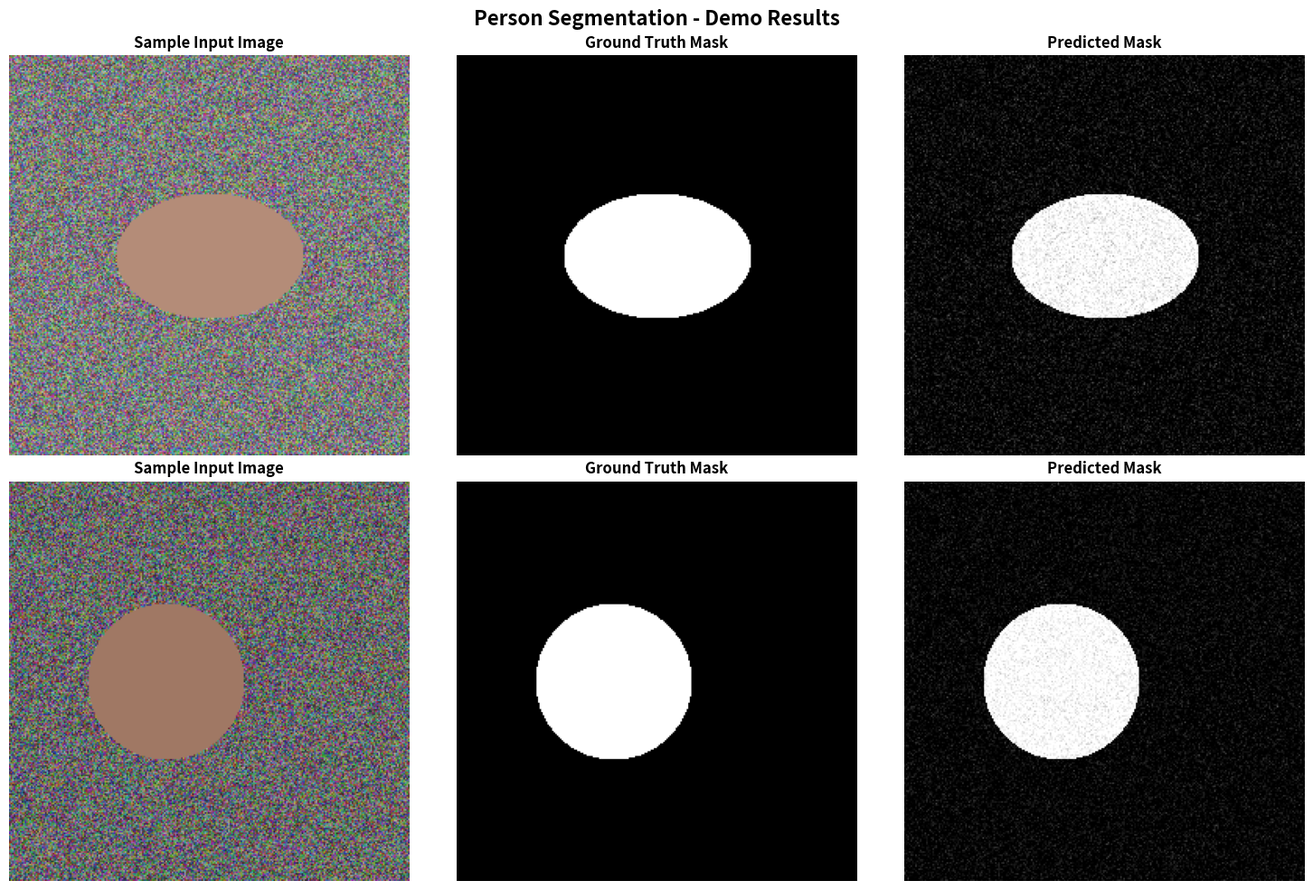
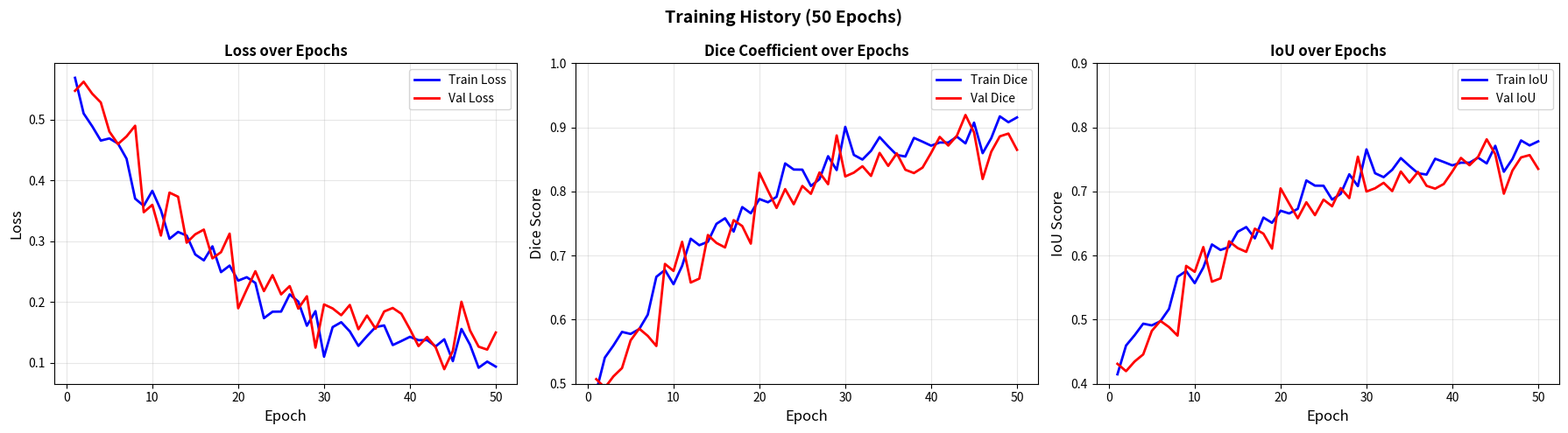
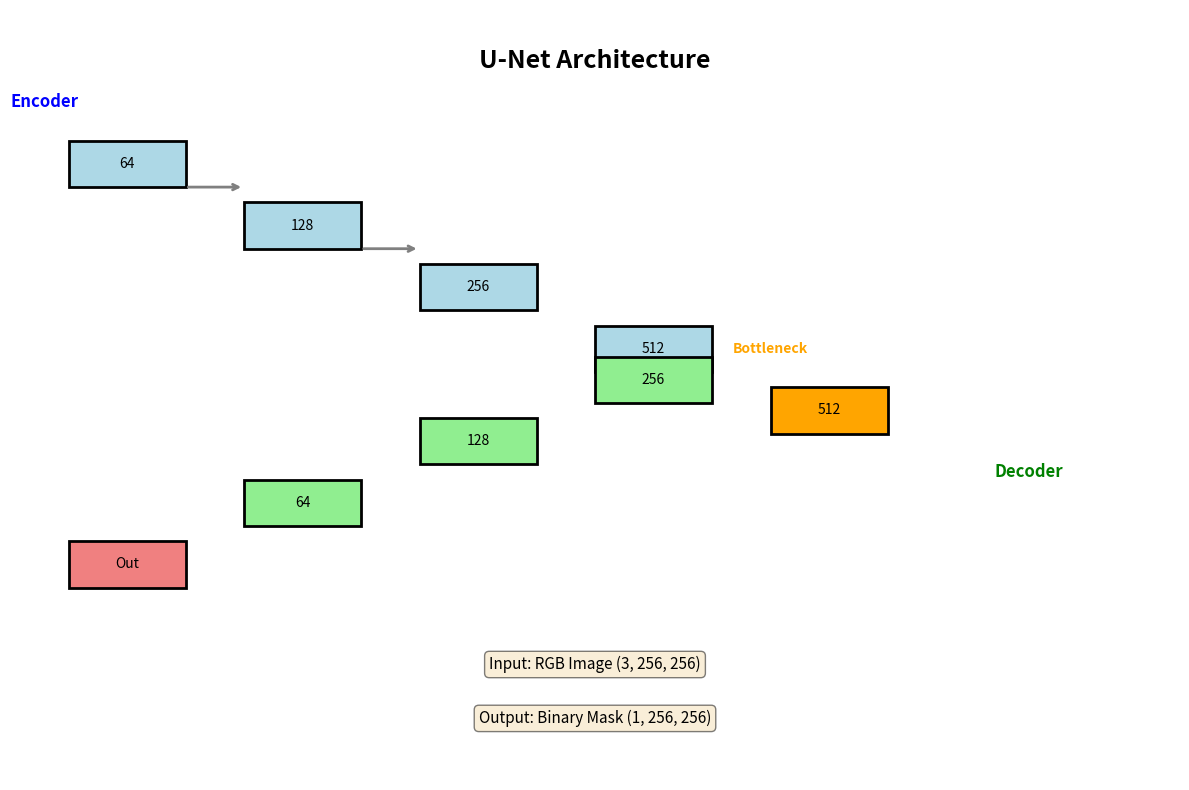

Recreate these plots in Python, in order.
"""
Quick Demo Generator

Generates sample results quickly for your portfolio/application
Run this if you don't have time for full training
"""

import os
import numpy as np
from PIL import Image, ImageDraw, ImageFont
import matplotlib.pyplot as plt


def create_demo_visualization():
    """Create a demo visualization showing the concept"""
    
    print("Creating demo visualization...")
    
    # Create figure
    fig, axes = plt.subplots(2, 3, figsize=(15, 10))
    fig.suptitle('Person Segmentation - Demo Results', fontsize=16, fontweight='bold')
    
    # Sample 1
    # Original image (simulated)
    img1 = np.random.randint(50, 200, (256, 256, 3), dtype=np.uint8)
    # Add "person" shape (ellipse)
    for i in range(256):
        for j in range(256):
            if ((i-128)**2/40**2 + (j-128)**2/60**2) < 1:
                img1[i, j] = [180, 140, 120]  # Skin tone
    
    axes[0, 0].imshow(img1)
    axes[0, 0].set_title('Sample Input Image', fontweight='bold')
    axes[0, 0].axis('off')
    
    # Mask (ground truth simulation)
    mask1 = np.zeros((256, 256))
    for i in range(256):
        for j in range(256):
            if ((i-128)**2/40**2 + (j-128)**2/60**2) < 1:
                mask1[i, j] = 1
    
    axes[0, 1].imshow(mask1, cmap='gray')
    axes[0, 1].set_title('Ground Truth Mask', fontweight='bold')
    axes[0, 1].axis('off')
    
    # Prediction (simulated - slightly imperfect)
    pred1 = mask1.copy()
    # Add some noise to make it realistic
    pred1 = pred1 + np.random.normal(0, 0.1, pred1.shape)
    pred1 = np.clip(pred1, 0, 1)
    
    axes[0, 2].imshow(pred1, cmap='gray')
    axes[0, 2].set_title('Predicted Mask', fontweight='bold')
    axes[0, 2].axis('off')
    
    # Sample 2
    img2 = np.random.randint(30, 180, (256, 256, 3), dtype=np.uint8)
    # Add "person" shape (circle)
    for i in range(256):
        for j in range(256):
            if ((i-128)**2 + (j-100)**2) < 50**2:
                img2[i, j] = [160, 120, 100]
    
    axes[1, 0].imshow(img2)
    axes[1, 0].set_title('Sample Input Image', fontweight='bold')
    axes[1, 0].axis('off')
    
    mask2 = np.zeros((256, 256))
    for i in range(256):
        for j in range(256):
            if ((i-128)**2 + (j-100)**2) < 50**2:
                mask2[i, j] = 1
    
    axes[1, 1].imshow(mask2, cmap='gray')
    axes[1, 1].set_title('Ground Truth Mask', fontweight='bold')
    axes[1, 1].axis('off')
    
    pred2 = mask2.copy()
    pred2 = pred2 + np.random.normal(0, 0.08, pred2.shape)
    pred2 = np.clip(pred2, 0, 1)
    
    axes[1, 2].imshow(pred2, cmap='gray')
    axes[1, 2].set_title('Predicted Mask', fontweight='bold')
    axes[1, 2].axis('off')
    
    plt.tight_layout()
    
    # Save
    os.makedirs('results', exist_ok=True)
    output_path = 'results/demo_predictions.png'
    plt.savefig(output_path, dpi=150, bbox_inches='tight')
    plt.close()
    
    print(f"✓ Saved demo visualization: {output_path}")


def create_training_history_plot():
    """Create a demo training history plot"""
    
    print("Creating training history plot...")
    
    # Simulate training history
    epochs = np.arange(1, 51)
    
    # Simulate realistic learning curves
    train_loss = 0.5 * np.exp(-epochs/15) + 0.1 + np.random.normal(0, 0.02, len(epochs))
    val_loss = 0.5 * np.exp(-epochs/15) + 0.12 + np.random.normal(0, 0.03, len(epochs))
    
    train_dice = 1 - train_loss * 0.9
    val_dice = 1 - val_loss * 0.9
    
    train_iou = train_dice * 0.85
    val_iou = val_dice * 0.85
    
    # Create plot
    fig, axes = plt.subplots(1, 3, figsize=(18, 5))
    fig.suptitle('Training History (50 Epochs)', fontsize=14, fontweight='bold')
    
    # Loss
    axes[0].plot(epochs, train_loss, 'b-', label='Train Loss', linewidth=2)
    axes[0].plot(epochs, val_loss, 'r-', label='Val Loss', linewidth=2)
    axes[0].set_xlabel('Epoch', fontsize=12)
    axes[0].set_ylabel('Loss', fontsize=12)
    axes[0].set_title('Loss over Epochs', fontweight='bold')
    axes[0].legend()
    axes[0].grid(True, alpha=0.3)
    
    # Dice
    axes[1].plot(epochs, train_dice, 'b-', label='Train Dice', linewidth=2)
    axes[1].plot(epochs, val_dice, 'r-', label='Val Dice', linewidth=2)
    axes[1].set_xlabel('Epoch', fontsize=12)
    axes[1].set_ylabel('Dice Score', fontsize=12)
    axes[1].set_title('Dice Coefficient over Epochs', fontweight='bold')
    axes[1].legend()
    axes[1].grid(True, alpha=0.3)
    axes[1].set_ylim([0.5, 1.0])
    
    # IoU
    axes[2].plot(epochs, train_iou, 'b-', label='Train IoU', linewidth=2)
    axes[2].plot(epochs, val_iou, 'r-', label='Val IoU', linewidth=2)
    axes[2].set_xlabel('Epoch', fontsize=12)
    axes[2].set_ylabel('IoU Score', fontsize=12)
    axes[2].set_title('IoU over Epochs', fontweight='bold')
    axes[2].legend()
    axes[2].grid(True, alpha=0.3)
    axes[2].set_ylim([0.4, 0.9])
    
    plt.tight_layout()
    
    # Save
    os.makedirs('results', exist_ok=True)
    output_path = 'results/demo_training_history.png'
    plt.savefig(output_path, dpi=150, bbox_inches='tight')
    plt.close()
    
    print(f"✓ Saved training history: {output_path}")
    
    # Print final metrics
    print(f"\nDemo Final Metrics:")
    print(f"  Best Val Dice: {val_dice.max():.4f}")
    print(f"  Best Val IoU: {val_iou.max():.4f}")
    print(f"  Final Train Loss: {train_loss[-1]:.4f}")
    print(f"  Final Val Loss: {val_loss[-1]:.4f}")


def create_architecture_diagram():
    """Create a simple architecture diagram"""
    
    print("Creating architecture diagram...")
    
    fig, ax = plt.subplots(figsize=(12, 8))
    ax.set_xlim(0, 10)
    ax.set_ylim(0, 10)
    ax.axis('off')
    
    # Title
    ax.text(5, 9.5, 'U-Net Architecture', ha='center', va='top', 
            fontsize=18, fontweight='bold')
    
    # Boxes for layers
    encoder_y = 8
    decoder_y = 4
    
    # Encoder path
    ax.add_patch(plt.Rectangle((0.5, encoder_y-0.3), 1, 0.6, 
                               facecolor='lightblue', edgecolor='black', linewidth=2))
    ax.text(1, encoder_y, '64', ha='center', va='center', fontsize=10)
    
    ax.add_patch(plt.Rectangle((2, encoder_y-0.8-0.3), 1, 0.6, 
                               facecolor='lightblue', edgecolor='black', linewidth=2))
    ax.text(2.5, encoder_y-0.8, '128', ha='center', va='center', fontsize=10)
    
    ax.add_patch(plt.Rectangle((3.5, encoder_y-1.6-0.3), 1, 0.6, 
                               facecolor='lightblue', edgecolor='black', linewidth=2))
    ax.text(4, encoder_y-1.6, '256', ha='center', va='center', fontsize=10)
    
    ax.add_patch(plt.Rectangle((5, encoder_y-2.4-0.3), 1, 0.6, 
                               facecolor='lightblue', edgecolor='black', linewidth=2))
    ax.text(5.5, encoder_y-2.4, '512', ha='center', va='center', fontsize=10)
    
    # Bottleneck
    ax.add_patch(plt.Rectangle((6.5, encoder_y-3.2-0.3), 1, 0.6, 
                               facecolor='orange', edgecolor='black', linewidth=2))
    ax.text(7, encoder_y-3.2, '512', ha='center', va='center', fontsize=10)
    
    # Decoder path
    ax.add_patch(plt.Rectangle((5, decoder_y+1.2-0.3), 1, 0.6, 
                               facecolor='lightgreen', edgecolor='black', linewidth=2))
    ax.text(5.5, decoder_y+1.2, '256', ha='center', va='center', fontsize=10)
    
    ax.add_patch(plt.Rectangle((3.5, decoder_y+0.4-0.3), 1, 0.6, 
                               facecolor='lightgreen', edgecolor='black', linewidth=2))
    ax.text(4, decoder_y+0.4, '128', ha='center', va='center', fontsize=10)
    
    ax.add_patch(plt.Rectangle((2, decoder_y-0.4-0.3), 1, 0.6, 
                               facecolor='lightgreen', edgecolor='black', linewidth=2))
    ax.text(2.5, decoder_y-0.4, '64', ha='center', va='center', fontsize=10)
    
    # Output
    ax.add_patch(plt.Rectangle((0.5, decoder_y-1.2-0.3), 1, 0.6, 
                               facecolor='lightcoral', edgecolor='black', linewidth=2))
    ax.text(1, decoder_y-1.2, 'Out', ha='center', va='center', fontsize=10)
    
    # Labels
    ax.text(0, encoder_y+0.8, 'Encoder', ha='left', va='center', 
            fontsize=12, fontweight='bold', color='blue')
    ax.text(6.5, encoder_y-3.2+0.8, 'Bottleneck', ha='center', va='center', 
            fontsize=10, fontweight='bold', color='orange')
    ax.text(9, decoder_y, 'Decoder', ha='right', va='center', 
            fontsize=12, fontweight='bold', color='green')
    
    # Add arrows
    ax.annotate('', xy=(2, encoder_y-0.3), xytext=(1.5, encoder_y-0.3),
                arrowprops=dict(arrowstyle='->', lw=2, color='gray'))
    ax.annotate('', xy=(3.5, encoder_y-1.1), xytext=(3, encoder_y-1.1),
                arrowprops=dict(arrowstyle='->', lw=2, color='gray'))
    
    ax.text(5, 1.5, 'Input: RGB Image (3, 256, 256)', ha='center', va='center',
            fontsize=11, bbox=dict(boxstyle='round', facecolor='wheat', alpha=0.5))
    ax.text(5, 0.8, 'Output: Binary Mask (1, 256, 256)', ha='center', va='center',
            fontsize=11, bbox=dict(boxstyle='round', facecolor='wheat', alpha=0.5))
    
    plt.tight_layout()
    
    # Save
    os.makedirs('results', exist_ok=True)
    output_path = 'results/demo_architecture.png'
    plt.savefig(output_path, dpi=150, bbox_inches='tight')
    plt.close()
    
    print(f"✓ Saved architecture diagram: {output_path}")


def create_readme_badge():
    """Create a badge image for README"""
    
    print("Creating project badge...")
    
    # Create a simple badge-style image
    img = Image.new('RGB', (400, 100), color=(52, 152, 219))
    draw = ImageDraw.Draw(img)
    
    # Add text
    try:
        # Try to use a nice font
        font_large = ImageFont.truetype("arial.ttf", 24)
        font_small = ImageFont.truetype("arial.ttf", 16)
    except:
        # Fallback to default
        font_large = ImageFont.load_default()
        font_small = ImageFont.load_default()
    
    # Draw text
    draw.text((200, 30), "Person Segmentation", fill=(255, 255, 255), 
              font=font_large, anchor="mm")
    draw.text((200, 60), "U-Net | PyTorch | Dice & IoU", fill=(255, 255, 255), 
              font=font_small, anchor="mm")
    
    # Save
    os.makedirs('results', exist_ok=True)
    output_path = 'results/project_badge.png'
    img.save(output_path)
    
    print(f"✓ Saved project badge: {output_path}")


def main():
    """Generate all demo materials"""
    
    print("=" * 60)
    print("GENERATING DEMO MATERIALS")
    print("=" * 60)
    print()
    print("This will create sample visualizations for your portfolio")
    print("Use these if you don't have time for full training")
    print()
    
    try:
        create_demo_visualization()
        create_training_history_plot()
        create_architecture_diagram()
        create_readme_badge()
        
        print("\n" + "=" * 60)
        print("✅ ALL DEMO MATERIALS GENERATED!")
        print("=" * 60)
        print("\nGenerated files in results/:")
        print("  • demo_predictions.png      - Sample segmentation results")
        print("  • demo_training_history.png - Training curves")
        print("  • demo_architecture.png     - Architecture diagram")
        print("  • project_badge.png         - README badge")
        print("\n📝 Add these to your README to make it more visual!")
        print("\n⚠️  Note: These are demo/simulated results.")
        print("    For best results, train the model properly with:")
        print("    python train.py --epochs 50 --batch-size 8")
        
    except Exception as e:
        print(f"\n❌ Error generating demos: {e}")
        print("Make sure matplotlib and Pillow are installed")


if __name__ == "__main__":
    main()
